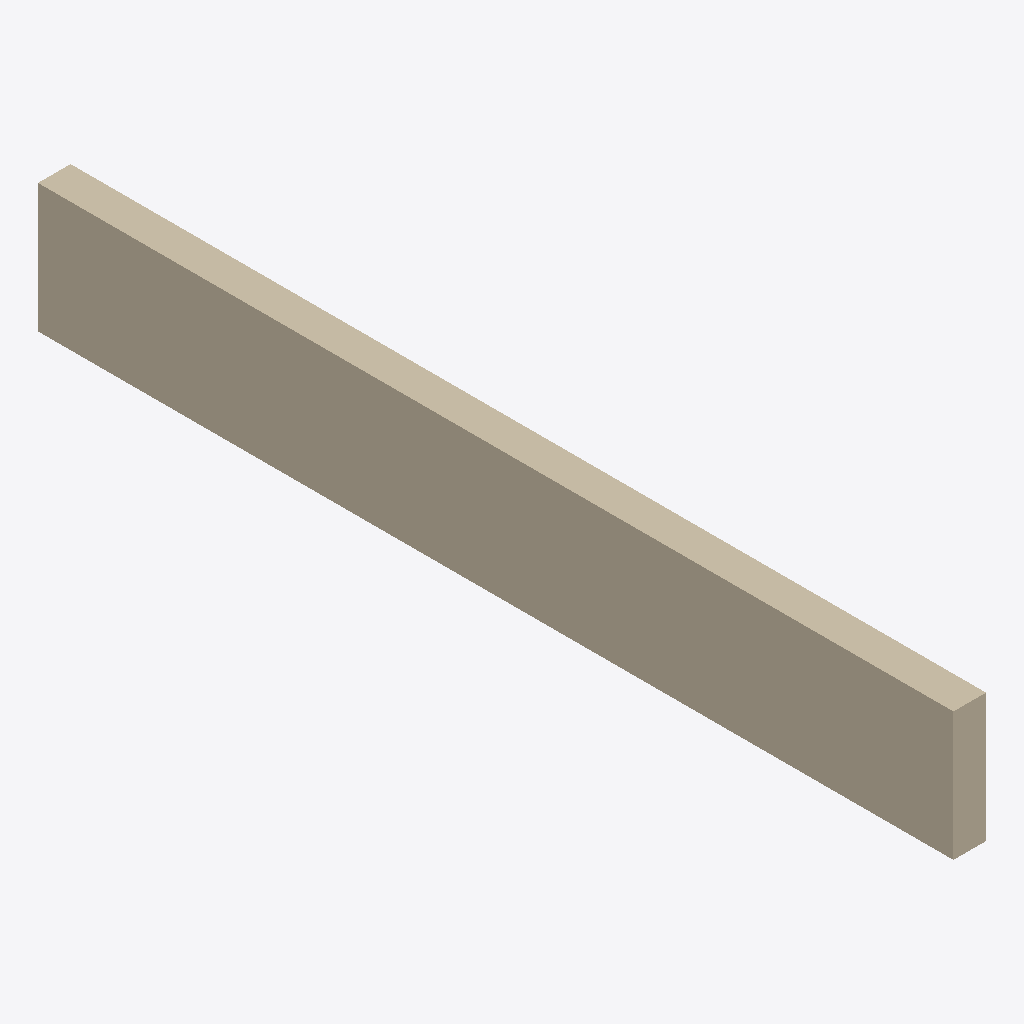
Isometric view of an IFC building model (IFC-SPF (STEP), schema IFC2X3, length unit metre), seen from the south-west, elements coloured by IFC class: 1 wall (beige).
Extent 0.1 m × 3.5 m × 0.5 m (x, y, z). Storeys (1): Default Building Storey at 0.00 m. Elements (1): 1 IfcWallStandardCase.

HEADER;
FILE_DESCRIPTION(('ViewDefinition [CoordinationView]'),'2;1');
FILE_NAME('/Users/macbook/Desktop/BIM/data/Duplex_A/IfcWallStandardCase48.ifc','2019-01-18T20:11:20-0500',('Unknown Author','info@ifctoolsproject.com'),('Unknown Organization'),'IFC Tools Project - IFC2x3 Java Toolbox','IFC2x3 Java Toolbox 2.0','Unknown Authorizer');
FILE_SCHEMA(('IFC2X3'));
ENDSEC;
DATA;
#46=IFCPROJECT('3Um4ks7F158f3TbCJZ_n$p',#38,'Default Project','Description of Default Project',$,$,$,(#41),#45);
#48=IFCBUILDING('2gsqg84xX1X8IvHVIZiTtt',#38,'Default Building','Description',$,#47,$,$,.ELEMENT.,$,$,$);
#49=IFCBUILDINGSTOREY('0Z7VmaGY5CUANwsEBTKIKR',#38,'Default Building Storey','Description',$,#47,$,$,.ELEMENT.,$);
#1=IFCWALLSTANDARDCASE('1aj$VJZFn2TxepZUBcKphf',#2,'Basic Wall:Interior - Partition (92mm Stud):204493',$,'Basic Wall:Interior - Partition (92mm Stud):128360',#3,#4,'204493');
ENDSEC;
